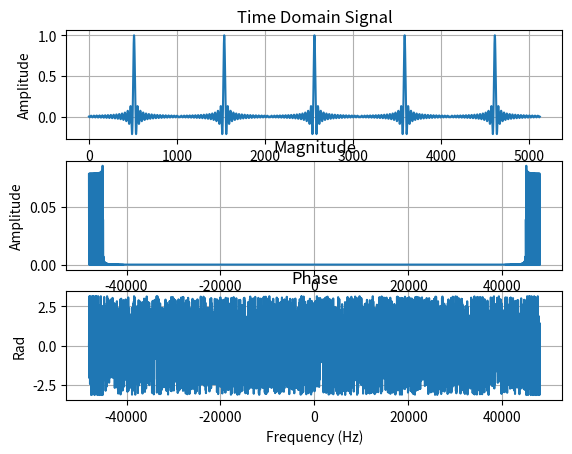

Reproduce this figure in Python.
import numpy as np
import matplotlib.pyplot as plt

N=2**10
N_frames=5
fs=96000
ts=1/fs

f0=6000.0
t=np.linspace(0,N*ts,N,endpoint=False)
t=np.tile(np.linspace(-N*ts/2,N*ts/2,N,endpoint=False), N_frames)
print(len(t))
xt=np.sin(f0*2.0*np.pi*t)
xt=np.sinc(f0*t)


xf=np.fft.fft(xt)#[:1+N//2]
#f = np.fft.fftfreq(N,ts)[:1+N//2]
f=np.linspace(-fs/2,fs/2,N*N_frames)

plt.subplot(3, 1, 1) # (rows, columns, panel number)
plt.plot(xt)
plt.title('Time Domain Signal')
plt.xlabel('Time (s)')
plt.ylabel('Amplitude')
plt.grid()

plt.subplot(3,1,2)
plt.plot(f,np.abs(xf)/N)
plt.grid()
plt.title('Magnitude')
plt.xlabel('Frequency (Hz)')
plt.ylabel('Amplitude')

plt.subplot(3,1,3)
plt.plot(f,np.angle(xf))
plt.grid()
plt.title('Phase')
plt.xlabel('Frequency (Hz)')
plt.ylabel('Rad')
plt.show()

print(xf)